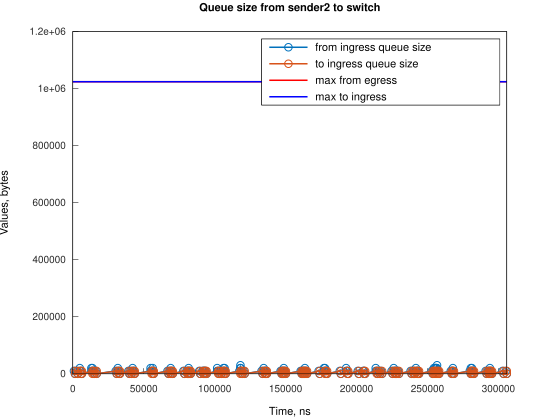

The file beside this chart, header and first rows:
Time, from_ingress_queue_size, to_ingress_queue_size
822, 10000, nan
1567, 0, 10000
1571, 0, 0
2822, 10000, 0
3567, 0, 10000
3570, 0, 0
4917, 10000, 0
4918, 20000, 0
5663, 10000, 10000
5665, 10000, 0
6408, 0, 10000
6410, 0, 0
13108, 10000, 0
13109, 20000, 0
13854, 10000, 10000
13854, 10000, 0
13857, 20000, 0
14599, 10000, 10000
14602, 10000, 0
15344, 0, 10000
15346, 0, 0
16090, 10000, 0
16835, 0, 10000
16836, 0, 0
30250, 10000, 0
30996, 0, 10000
30998, 0, 0
31738, 10000, 0
31739, 20000, 0
32483, 10000, 10000
32485, 10000, 0
33228, 0, 10000
33230, 0, 0
39189, 10000, 0
39934, 0, 10000
39936, 0, 0
40678, 10000, 0
41423, 0, 10000
41425, 0, 0
42168, 10000, 0
42169, 20000, 0
42913, 10000, 10000
42915, 10000, 0
43659, 0, 10000
43660, 0, 0
54837, 10000, 0
54838, 20000, 0
55582, 10000, 10000
55584, 10000, 0
56325, 20000, 0
56328, 10000, 10000
56333, 10000, 0
57073, 0, 10000
57075, 0, 0
66754, 10000, 0
67499, 0, 10000
67502, 0, 0
68244, 10000, 0
68989, 0, 10000
68989, 10000, 10000
... 249 more rows
